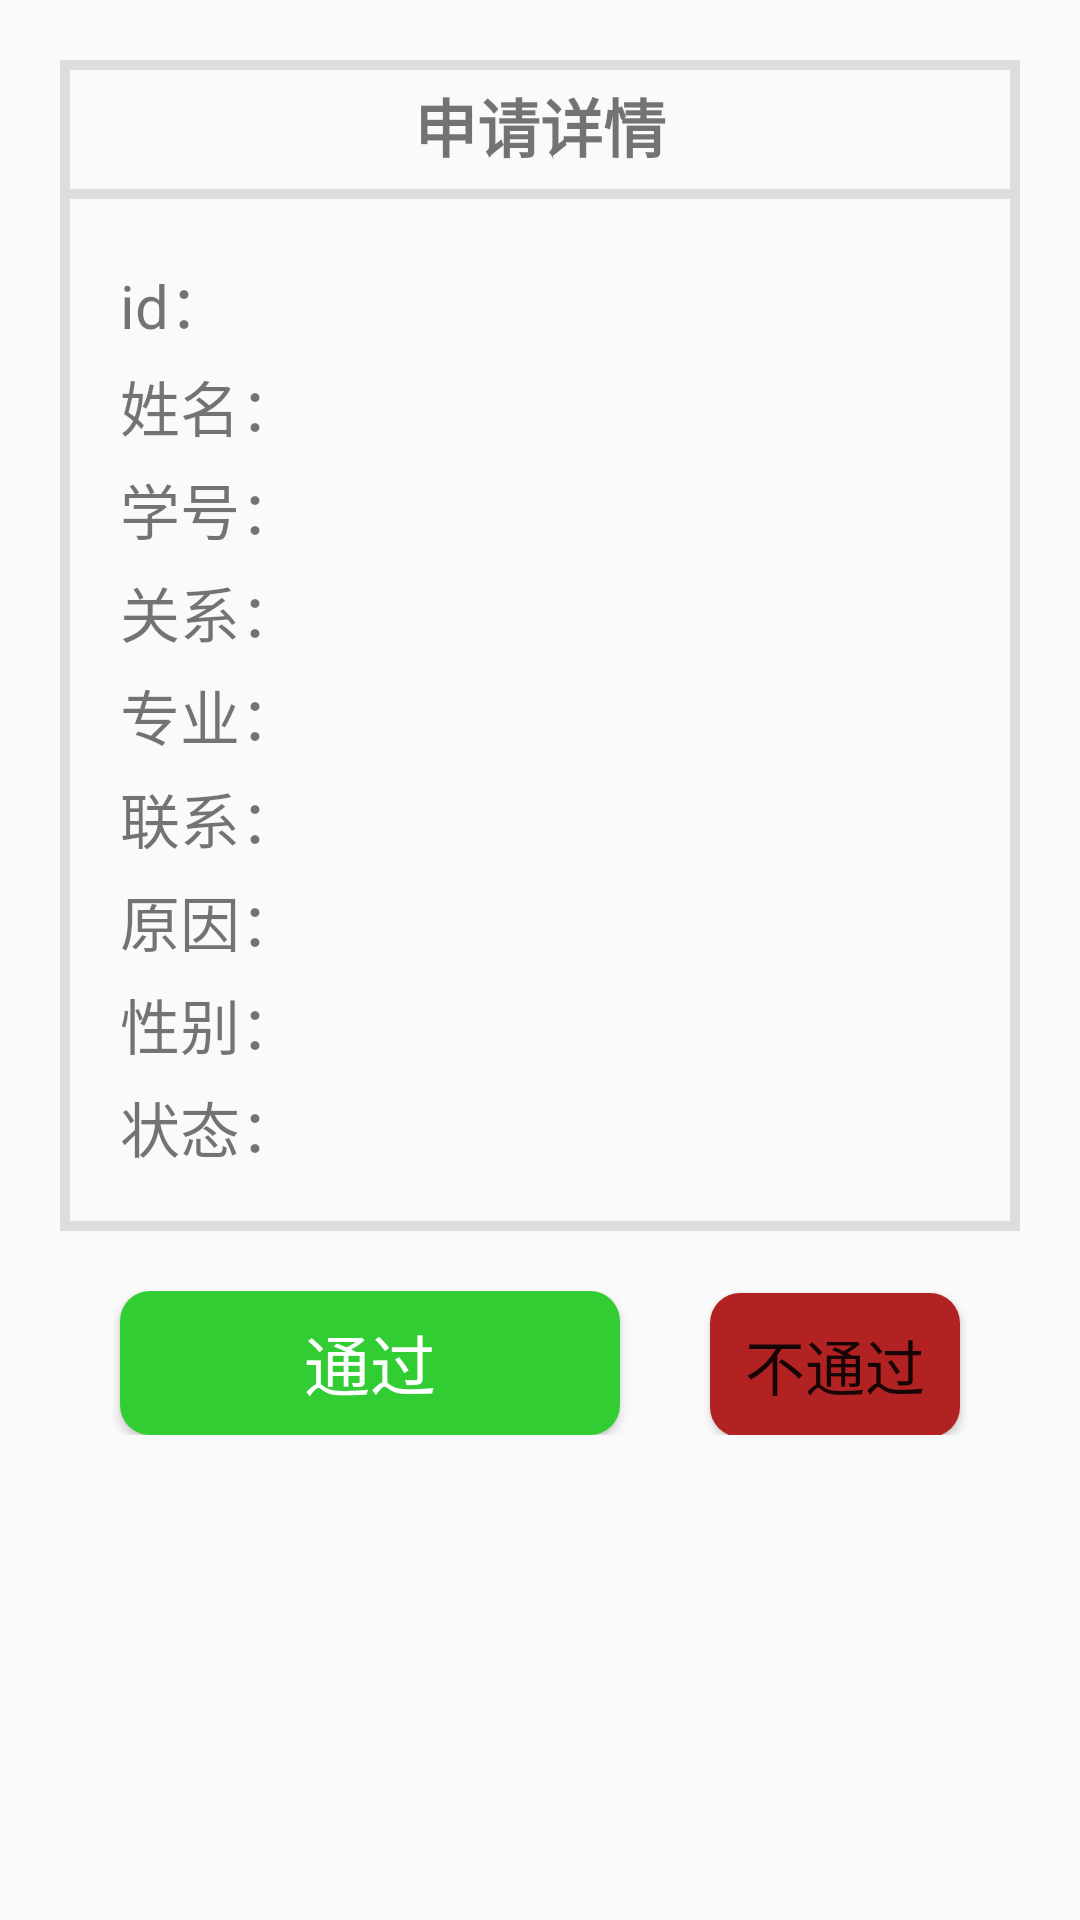

This screen was rendered from an Android layout file. Write that file and the resources it references.
<!-- AndroidManifest.xml: application theme AppTheme -->
<!-- res/layout/activity_apply_handle.xml -->
<?xml version="1.0" encoding="utf-8"?>

<LinearLayout xmlns:android="http://schemas.android.com/apk/res/android"
    android:layout_width="match_parent"
    android:layout_height="match_parent"
    android:orientation="vertical" >

    <LinearLayout
        android:layout_width="match_parent"
        android:layout_height="wrap_content"
        android:layout_margin="20dp"
        android:layout_marginBottom="120dp"
        android:layout_marginTop="40dp"
        android:background="@drawable/ll_border"
        android:divider="@drawable/horizontal_divider_shape"
        android:orientation="vertical"
        android:showDividers="middle" >

        <TextView
            android:id="@+id/broken_title_tv"
            android:layout_width="match_parent"
            android:layout_height="wrap_content"
            android:gravity="center"
            android:padding="6dp"
            android:text="申请详情"
            android:textSize="21sp"
            android:textStyle="bold" />

        <LinearLayout
            android:layout_width="match_parent"
            android:layout_height="wrap_content"
            android:orientation="horizontal"
            android:paddingLeft="20dp"
            android:paddingTop="20dp" >

            <LinearLayout
                android:layout_width="0dp"
                android:layout_height="wrap_content"
                android:layout_weight="1"
                android:orientation="vertical" >

                <TextView
                    android:layout_width="wrap_content"
                    android:layout_height="wrap_content"
                    android:text="id："
                    android:textSize="20sp" />

                <TextView
                    android:layout_width="wrap_content"
                    android:layout_height="wrap_content"
                    android:layout_marginTop="5dp"
                    android:text="姓名："
                    android:textSize="20sp" />

                <TextView
                    android:layout_width="wrap_content"
                    android:layout_height="wrap_content"
                    android:layout_marginTop="5dp"
                    android:text="学号："
                    android:textSize="20sp" />

                <TextView
                    android:layout_width="wrap_content"
                    android:layout_height="wrap_content"
                    android:layout_marginTop="5dp"
                    android:text="关系："
                    android:textSize="20sp" />

                <TextView
                    android:layout_width="wrap_content"
                    android:layout_height="wrap_content"
                    android:layout_marginTop="5dp"
                    android:text="专业："
                    android:textSize="20sp" />

                <TextView
                    android:layout_width="wrap_content"
                    android:layout_height="wrap_content"
                    android:layout_marginTop="5dp"
                    android:text="联系："
                    android:textSize="20sp" />

                <TextView
                    android:layout_width="wrap_content"
                    android:layout_height="wrap_content"
                    android:layout_marginTop="5dp"
                    android:text="原因："
                    android:textSize="20sp" />

                <TextView
                    android:layout_width="wrap_content"
                    android:layout_height="wrap_content"
                    android:layout_marginTop="5dp"
                    android:text="性别："
                    android:textSize="20sp" />

                <TextView
                    android:layout_width="wrap_content"
                    android:layout_height="wrap_content"
                    android:layout_marginBottom="20dp"
                    android:layout_marginTop="5dp"
                    android:text="状态："
                    android:textSize="20sp" />
            </LinearLayout>

            <LinearLayout
                android:layout_width="0dp"
                android:layout_height="wrap_content"
                android:layout_weight="2.3"
                android:orientation="vertical" >

                <TextView
                    android:id="@+id/id_tv"
                    android:layout_width="wrap_content"
                    android:layout_height="wrap_content"
                    android:layout_marginTop="5dp"
                    android:textSize="20sp" />

                <TextView
                    android:id="@+id/name_tv"
                    android:layout_width="wrap_content"
                    android:layout_height="wrap_content"
                    android:textSize="20sp" />

                <TextView
                    android:id="@+id/sno_tv"
                    android:layout_width="wrap_content"
                    android:layout_height="wrap_content"
                    android:layout_marginTop="5dp"
                    android:textSize="20sp" />

                <TextView
                    android:id="@+id/relation_tv"
                    android:layout_width="wrap_content"
                    android:layout_height="wrap_content"
                    android:layout_marginTop="5dp"
                    android:textSize="20sp" />

                <TextView
                    android:id="@+id/major_tv"
                    android:layout_width="wrap_content"
                    android:layout_height="wrap_content"
                    android:layout_marginTop="5dp"
                    android:textSize="20sp" />

                <TextView
                    android:id="@+id/phone_tv"
                    android:layout_width="wrap_content"
                    android:layout_height="wrap_content"
                    android:layout_marginTop="5dp"
                    android:textSize="20sp" />

                <TextView
                    android:id="@+id/reason_tv"
                    android:layout_width="wrap_content"
                    android:layout_height="wrap_content"
                    android:layout_marginTop="5dp"
                    android:textSize="20sp" />

                <TextView
                    android:id="@+id/sex_tv"
                    android:layout_width="wrap_content"
                    android:layout_height="wrap_content"
                    android:layout_marginTop="5dp"
                    android:textSize="20sp" />

                <TextView
                    android:id="@+id/status_tv"
                    android:layout_width="wrap_content"
                    android:layout_height="wrap_content"
                    android:layout_marginTop="5dp"
                    android:textSize="20sp" />
            </LinearLayout>
        </LinearLayout>
    </LinearLayout>

    <LinearLayout
        android:layout_width="match_parent"
        android:layout_height="wrap_content" >

        <Button
            android:id="@+id/pass_btn"
            android:layout_width="0dp"
            android:layout_height="wrap_content"
            android:layout_marginLeft="40dp"
            android:layout_marginRight="30dp"
            android:layout_weight="2"
            android:background="@drawable/green_button_shape"
            android:text="通过"
            android:textColor="@android:color/white"
            android:textSize="22sp" />

        <Button
            android:id="@+id/unpass_btn"
            android:layout_width="0dp"
            android:layout_height="wrap_content"
            android:layout_marginRight="40dp"
            android:layout_weight="1"
            android:background="@drawable/red_button_shape"
            android:text="不通过"
            android:textSize="20sp" />
    </LinearLayout>

</LinearLayout>
<!-- resources referenced by this layout -->
<resources>
  <!-- drawable green_button_shape (drawable-hdpi) -->
  <?xml version="1.0" encoding="utf-8"?>
  
  <shape xmlns:android="http://schemas.android.com/apk/res/android" >
      <solid android:color="#32CD32"/>
      <corners android:radius="10dp"/>
  </shape>
  <!-- drawable horizontal_divider_shape (drawable-hdpi) -->
  <?xml version="1.0" encoding="utf-8"?>
  
  <shape xmlns:android="http://schemas.android.com/apk/res/android" >
      
      <solid android:color="#dddddd" />
      
      <size android:height="10px" />
  
  </shape>
  <!-- drawable ll_border (drawable-hdpi) -->
  <?xml version="1.0" encoding="utf-8"?>
  
  <shape xmlns:android="http://schemas.android.com/apk/res/android" android:shape="rectangle" >
     <stroke android:width="10px" android:color="#dddddd"/>
  </shape>
  <!-- drawable red_button_shape (drawable-hdpi) -->
  <?xml version="1.0" encoding="utf-8"?>
  
  <shape xmlns:android="http://schemas.android.com/apk/res/android" >
      <solid android:color="#B22222"/>
      <corners android:radius="10dp"/>
  </shape>
  <style name="AppTheme" parent="AppBaseTheme">
  
          
          <item name="android:colorControlHighlight">@android:color/transparent</item>
  
          
          
          
          
          
          
          
          
          <item name="colorControlNormal">@android:color/white</item>
      </style>
  <style name="AppBaseTheme" parent="Theme.AppCompat.Light.NoActionBar">
  
          
          <item name="colorPrimary">@color/colorPrimary</item>
          <item name="colorPrimaryDark">@color/colorPrimaryDark</item>
          <item name="colorAccent">@color/colorAccent</item>
      </style>
  <color name="colorPrimary">#33CCCC</color>
  <color name="colorPrimaryDark">#33CCCC</color>
  <color name="colorAccent">#17c782</color>
</resources>
